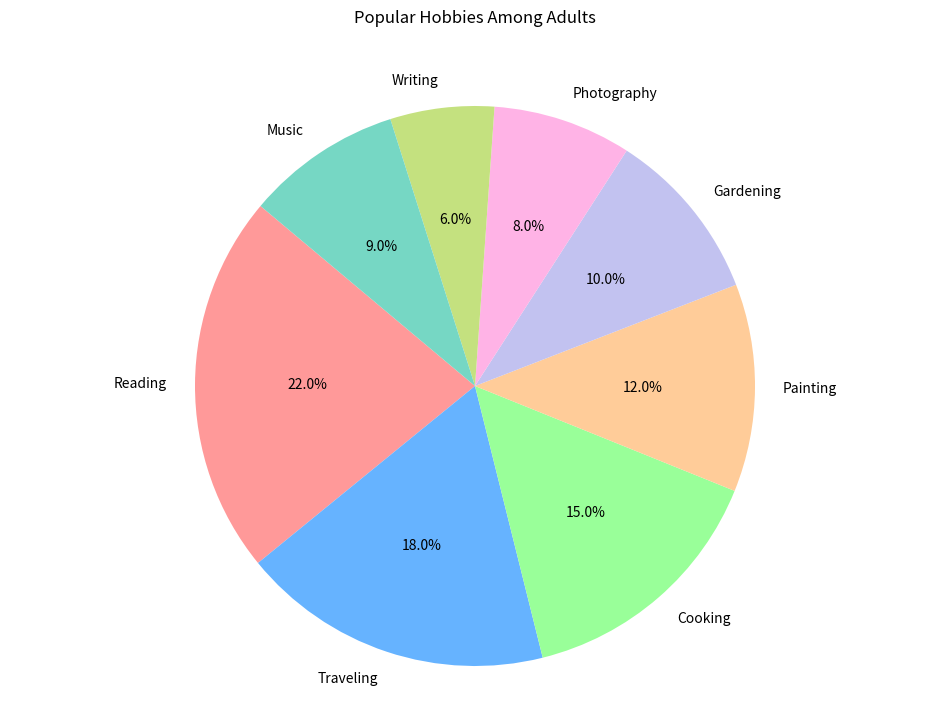

Write the Python code that produced this figure.

import matplotlib.pyplot as plt

# Data
hobbies = ['Reading', 'Traveling', 'Cooking', 'Painting', 'Gardening', 'Photography', 'Writing', 'Music']
percentages = [22, 18, 15, 12, 10, 8, 6, 9]
colors = ['#ff9999', '#66b3ff', '#99ff99', '#ffcc99', '#c2c2f0', '#ffb3e6', '#c4e17f', '#76D7C4']

# Pie chart
plt.figure(figsize=(12, 8))
plt.pie(percentages, labels=hobbies, colors=colors, autopct='%1.1f%%', startangle=140)
plt.axis('equal')

# Title
plt.title('Popular Hobbies Among Adults', pad=40)

# Display the chart
plt.show()
